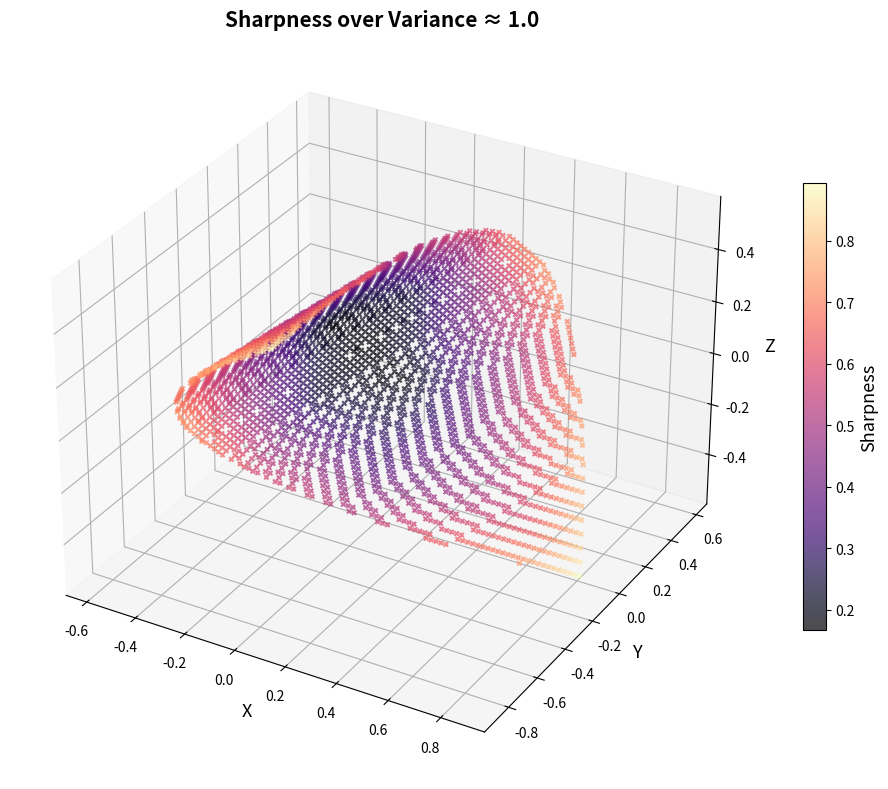

Source code (Python):
import numpy as np
import matplotlib.pyplot as plt

# Define values
x_vals = np.array([0, 1, 2, 3])
target_variance = 1.0
epsilon_variance = 0.01

delta = 0.01
grid = np.arange(0, 1 + delta, delta)
points = []

for p1 in grid:
    for p2 in grid:
        for p3 in grid:
            p4 = 1 - p1 - p2 - p3
            if 0 <= p4 <= 1:
                points.append([p1, p2, p3, p4])

points = np.array(points)

# Projection
vertices = np.array([
    [1, 0, -1/np.sqrt(2)],
    [-1, 0, -1/np.sqrt(2)],
    [0, 1, 1/np.sqrt(2)],
    [0, -1, 1/np.sqrt(2)]
])

projected = points @ vertices

# Variance and filter
means = (points * x_vals).sum(axis=1)
variances = ((points * (x_vals - means[:, np.newaxis])**2).sum(axis=1))
mask_var = np.abs(variances - target_variance) < epsilon_variance
points_var = points[mask_var]
projected_var = projected[mask_var]

# Sharpness for these
sharpness = np.dot(np.sort(points_var, axis=1), np.array([-1, -1/3, 1/3, 1]))
min_sharp = sharpness.min()
max_sharp = sharpness.max()

# Plot
fig = plt.figure(figsize=(10, 8))
ax = fig.add_subplot(111, projection='3d')
scatter = ax.scatter(projected_var[:, 0], projected_var[:, 1], projected_var[:, 2],
                     s=10, marker='x', alpha=0.7, c=sharpness, cmap='magma',
                     vmin=min_sharp, vmax=max_sharp)
ax.set_title(f"Sharpness over Variance ≈ {target_variance}", fontsize=15, fontweight='bold')
ax.set_xlabel("X", fontsize=13)
ax.set_ylabel("Y", fontsize=13)
ax.set_zlabel("Z", fontsize=13)
cbar = fig.colorbar(scatter, ax=ax, shrink=0.6)
cbar.set_label("Sharpness", fontsize=13)
plt.tight_layout()
plt.show()


order = np.argsort(sharpness)

print(f"\n=== Variance level set: Var(P) ≈ {target_variance} (tolerance = {epsilon_variance}) ===")

print("\nTop 10 Lowest Sharpness in variance level set:")
for idx in order[:10]:
    s = sharpness[idx]
    p = points_var[idx]
    print(f"Sharpness: {s:.4f}, Dist: {np.round(p, 4)}")

print("\nTop 10 Highest Sharpness in variance level set:")
for idx in order[-10:]:
    s = sharpness[idx]
    p = points_var[idx]
    print(f"Sharpness: {s:.4f}, Dist: {np.round(p, 4)}")
